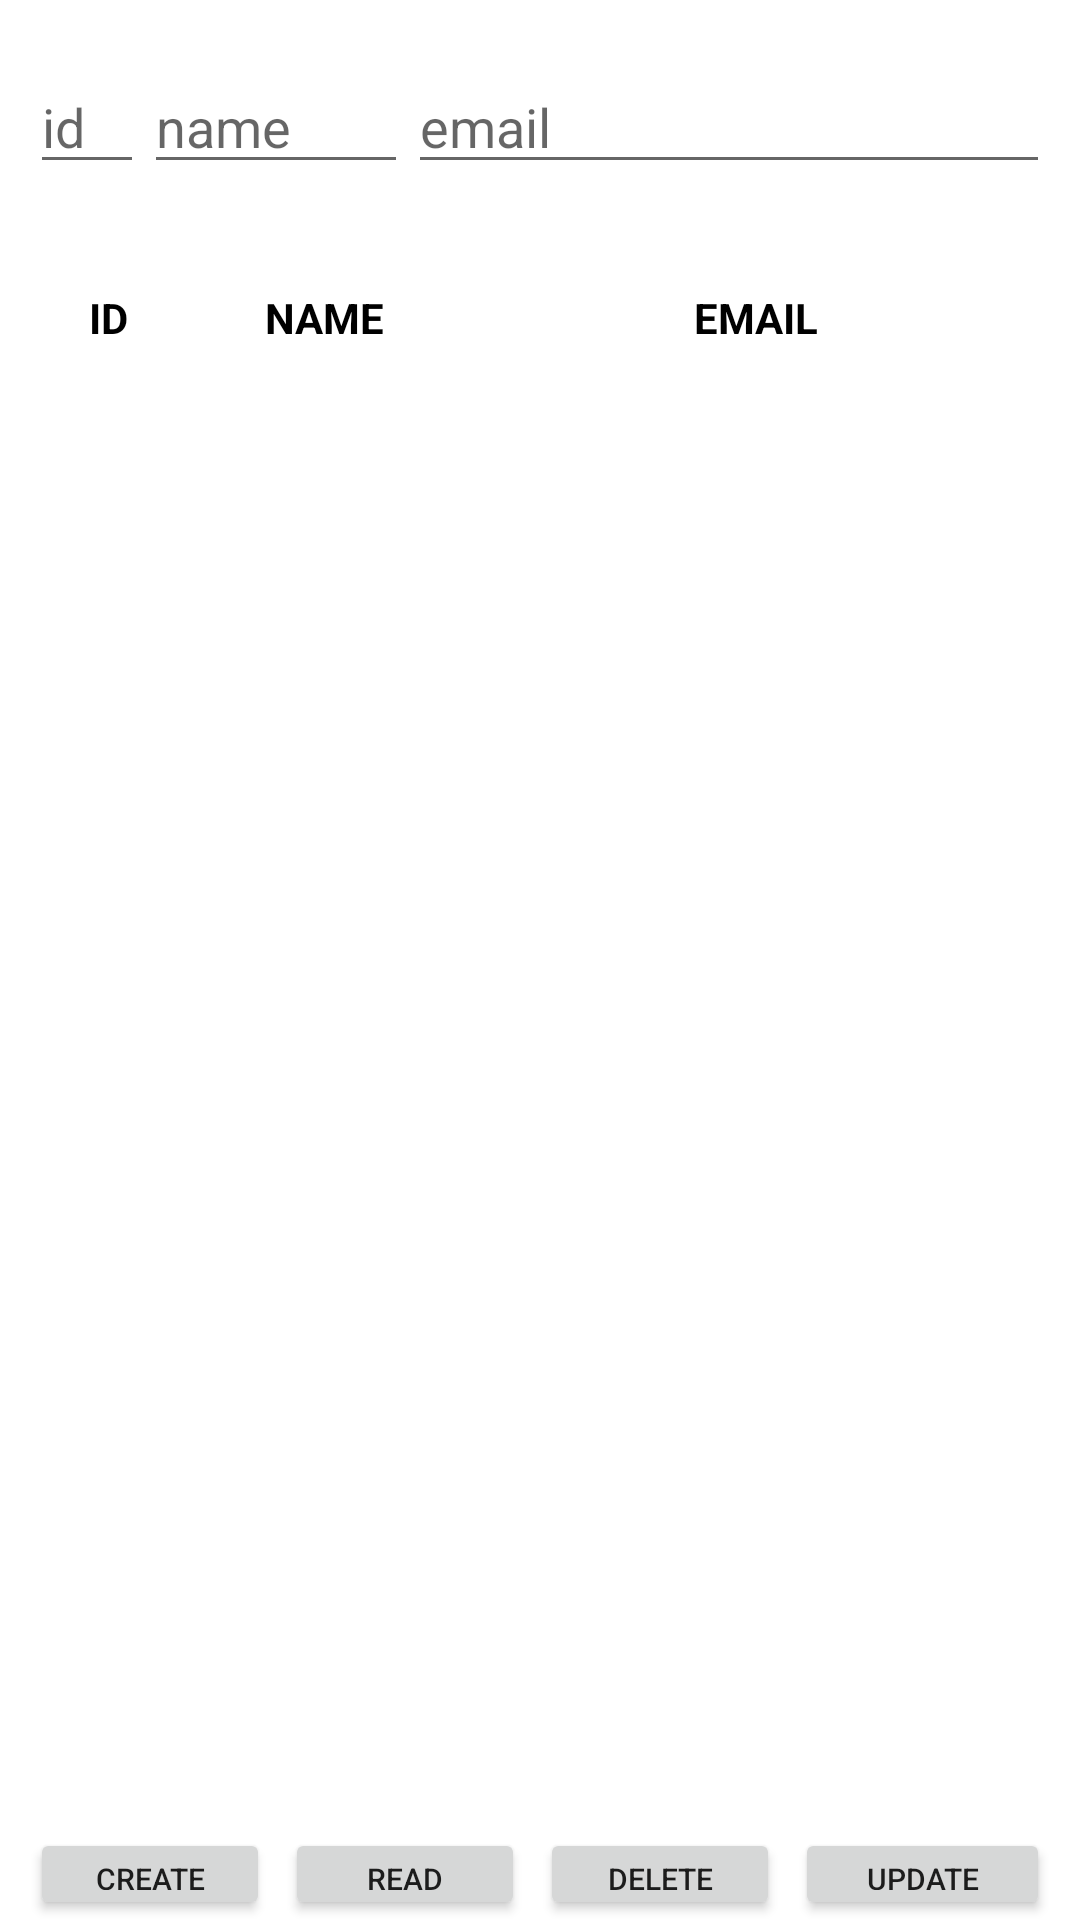

Write the Android layout XML for this screen, with the resource values it uses.
<!-- AndroidManifest.xml: application theme Theme.MysqliteExperiment -->
<!-- res/layout/activity_main.xml -->
<?xml version="1.0" encoding="utf-8"?>
<LinearLayout xmlns:android="http://schemas.android.com/apk/res/android"
    xmlns:app="http://schemas.android.com/apk/res-auto"
    xmlns:tools="http://schemas.android.com/tools"
    android:layout_width="match_parent"
    android:layout_height="match_parent"
    android:orientation="vertical"
    tools:context=".MainActivity">

    <LinearLayout
        android:layout_width="match_parent"
        android:layout_height="wrap_content"
        android:orientation="horizontal"
        android:paddingHorizontal="10dp"
        android:layout_marginTop="20dp"
        >
        <EditText
            android:layout_width="match_parent"
            android:layout_height="match_parent"
            android:layout_weight="1.2"
            android:id="@+id/id"
            android:hint="id"

            android:inputType="number"
            />
        <EditText
            android:layout_width="match_parent"
            android:layout_height="match_parent"
            android:layout_weight="1"
            android:id="@+id/name"
            android:hint="name"
            android:inputType="text"

            />
        <EditText
            android:layout_width="match_parent"
            android:layout_height="match_parent"
            android:layout_weight=".5"
            android:id="@+id/email"
            android:hint="email"
            android:inputType="textEmailAddress"
            />
    </LinearLayout>
    <LinearLayout
        android:orientation="horizontal"
        android:layout_marginTop="20dp"
        android:layout_width="match_parent"
        android:background="@color/white"
        android:paddingVertical="10dp"
        android:id="@+id/headerForLogs"
        android:layout_height="wrap_content">
        <TextView
            android:layout_width="match_parent"
            android:layout_height="match_parent"
            android:text="ID"
            android:padding="5dp"
            android:textAlignment="center"
            android:textColor="#000000"
            android:textStyle="bold"
            android:layout_weight="1"
            />
        <TextView
            android:layout_width="match_parent"
            android:layout_height="match_parent"
            android:text="NAME"
            android:textAlignment="center"
            android:padding="5dp"
            android:textColor="#000000"
            android:textStyle="bold"
            android:layout_weight="1"
            />
        <TextView
            android:layout_width="match_parent"
            android:layout_height="match_parent"
            android:padding="5dp"
            android:textAlignment="center"
            android:textColor="#000000"
            android:textStyle="bold"
            android:text="EMAIL"
            android:layout_weight=".5"
            />

    </LinearLayout>
    <ListView
        android:id="@+id/listview"
        android:layout_width="match_parent"
        android:layout_height="464dp" />
    <LinearLayout
        android:layout_width="match_parent"
        android:layout_height="wrap_content"
        android:orientation="horizontal"
        android:layout_marginTop="15dp"
        android:paddingHorizontal="10dp"
        >
        <Button
            android:layout_width="match_parent"
            android:layout_height="match_parent"
            android:layout_weight="1"
            android:id="@+id/create"
            android:textSize="10dp"
            android:layout_marginRight="5dp"
            android:text="Create"
            />
        <Button
            android:layout_width="match_parent"
            android:layout_height="match_parent"
            android:layout_weight="1"
            android:id="@+id/read"
            android:textSize="10dp"
            android:layout_marginRight="5dp"
            android:text="Read"
            />

        <Button
            android:layout_width="match_parent"
            android:layout_height="match_parent"
            android:layout_weight="1"
            android:id="@+id/delete"
            android:textSize="10dp"
            android:layout_marginRight="5dp"
            android:text="Delete"
            />
        <Button
            android:layout_width="match_parent"
            android:layout_height="match_parent"
            android:layout_weight="1"
            android:id="@+id/update"
            android:textSize="10dp"
            android:text="Update"
            />
    </LinearLayout>



</LinearLayout>
<!-- resources referenced by this layout -->
<resources>
  <style name="Theme.MysqliteExperiment" parent="Theme.MaterialComponents.DayNight.DarkActionBar">
          
          <item name="colorPrimary">@color/purple_500</item>
          <item name="colorPrimaryVariant">@color/purple_700</item>
          <item name="colorOnPrimary">@color/white</item>
          
          <item name="colorSecondary">@color/teal_200</item>
          <item name="colorSecondaryVariant">@color/teal_700</item>
          <item name="colorOnSecondary">@color/black</item>
          
          <item name="android:statusBarColor" tools:targetApi="l">?attr/colorPrimaryVariant</item>
          
      </style>
  <!-- not gathered from this repository: default colours our renderer supplied (Android Studio template values) -->
  <color name="purple_500">#FF6200EE</color>
  <color name="purple_700">#FF3700B3</color>
  <color name="teal_200">#FF03DAC5</color>
  <color name="teal_700">#FF018786</color>
  <color name="black">#FF000000</color>
  <color name="white">#FFFFFFFF</color>
</resources>
